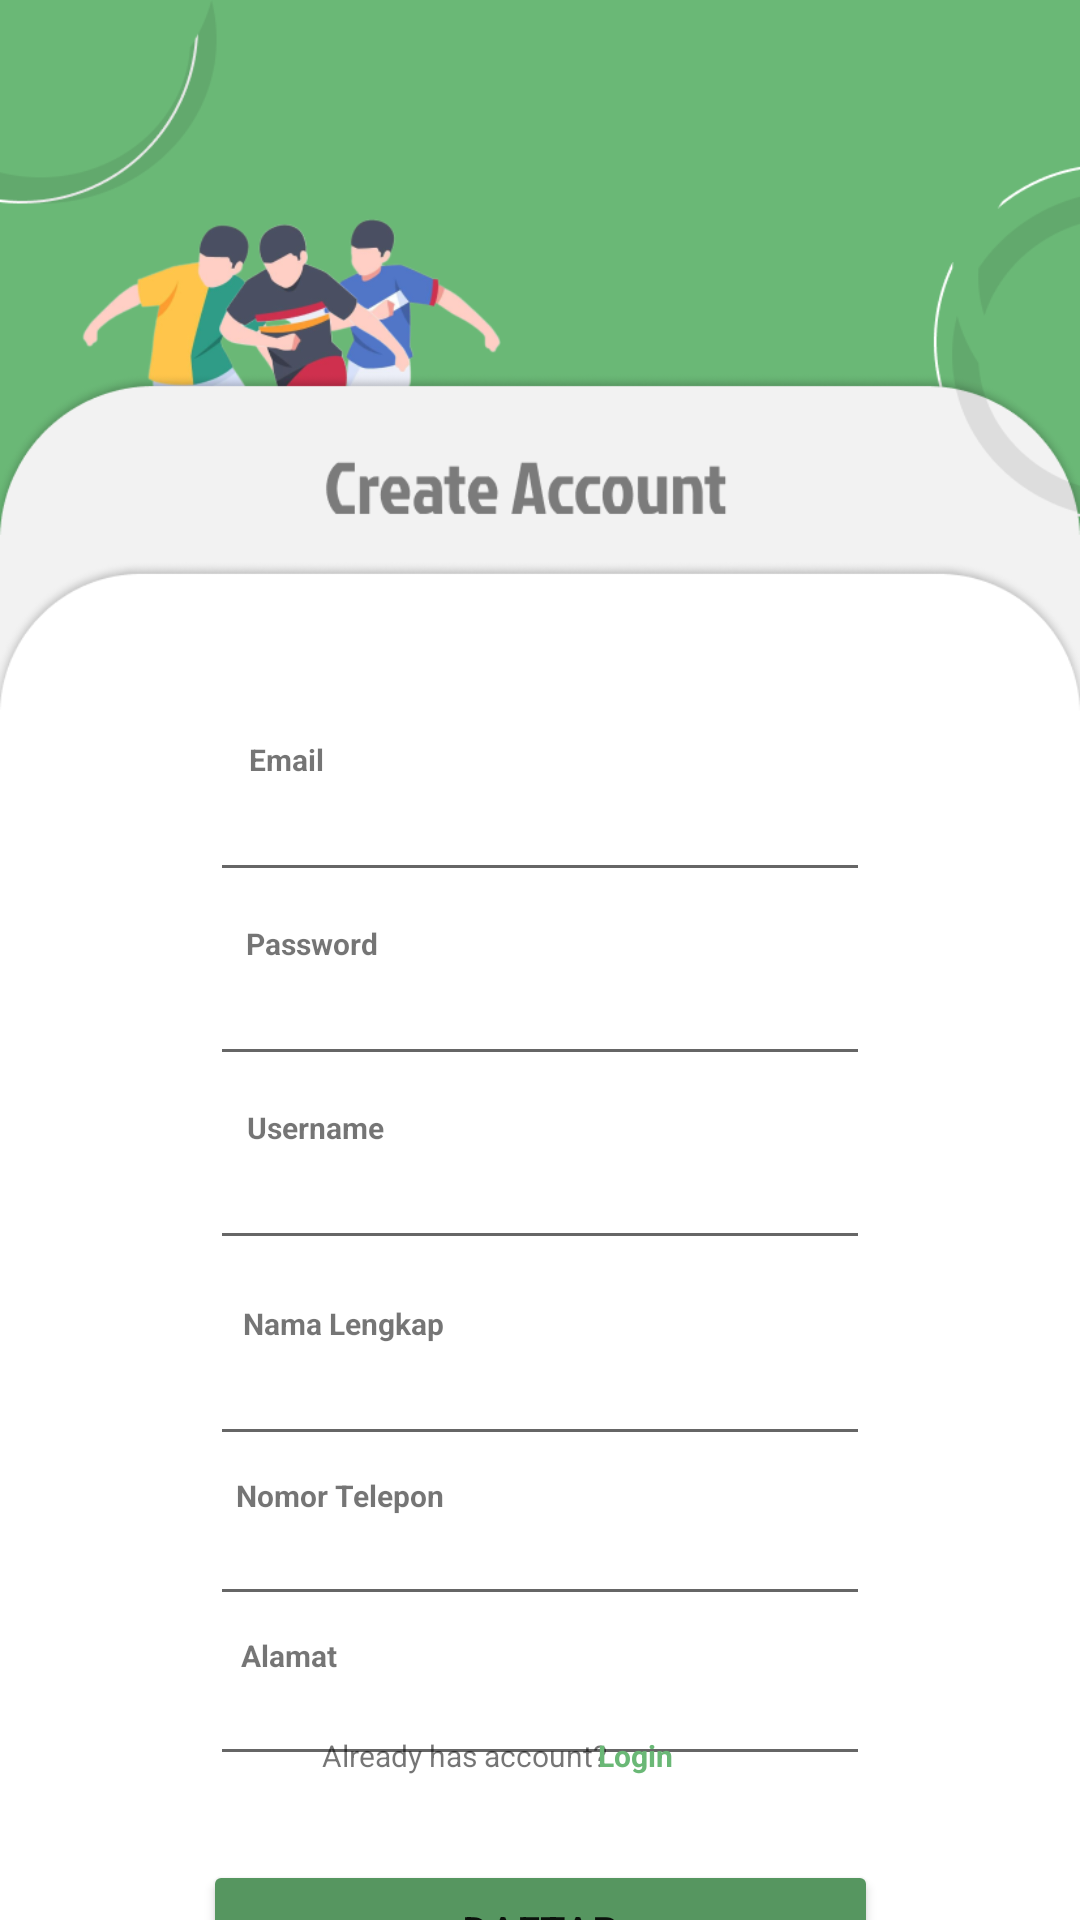

Produce the Android XML layout that renders to this screen, including the resource entries it uses.
<!-- AndroidManifest.xml: application theme Theme.Capstoneproject -->
<!-- res/layout/registrasi.xml -->
<?xml version="1.0" encoding="utf-8"?>
<androidx.constraintlayout.widget.ConstraintLayout xmlns:android="http://schemas.android.com/apk/res/android"
    xmlns:app="http://schemas.android.com/apk/res-auto"
    xmlns:tools="http://schemas.android.com/tools"
    android:layout_width="match_parent"
    android:layout_height="match_parent"
    android:background="@drawable/bgregistrasi"
    tools:context=".RegisterActivity">

    <TextView
        android:id="@+id/textView6"
        android:layout_width="wrap_content"
        android:layout_height="wrap_content"
        android:layout_marginBottom="4dp"
        android:text=" Email"
        android:textSize="10sp"
        android:textStyle="bold"
        app:layout_constraintBottom_toTopOf="@+id/et_email1"
        app:layout_constraintEnd_toEndOf="parent"
        app:layout_constraintHorizontal_bias="0.242"
        app:layout_constraintStart_toStartOf="parent" />

    <TextView
        android:id="@+id/textView9"
        android:layout_width="wrap_content"
        android:layout_height="wrap_content"
        android:layout_marginBottom="4dp"
        android:text=" Nama Lengkap"
        android:textSize="10sp"
        android:textStyle="bold"
        app:layout_constraintBottom_toTopOf="@+id/et_nama1"
        app:layout_constraintEnd_toEndOf="parent"
        app:layout_constraintHorizontal_bias="0.271"
        app:layout_constraintStart_toStartOf="parent" />

    <TextView
        android:id="@+id/textView10"
        android:layout_width="wrap_content"
        android:layout_height="wrap_content"
        android:text="Nomor Telepon"
        android:textSize="10sp"
        android:textStyle="bold"
        app:layout_constraintBottom_toTopOf="@+id/et_nomor1"
        app:layout_constraintEnd_toEndOf="parent"
        app:layout_constraintHorizontal_bias="0.271"
        app:layout_constraintStart_toStartOf="parent" />

    <TextView
        android:id="@+id/textView11"
        android:layout_width="wrap_content"
        android:layout_height="wrap_content"
        android:text="Alamat"
        android:textSize="10sp"
        android:textStyle="bold"
        app:layout_constraintBottom_toTopOf="@+id/et_alamat1"
        app:layout_constraintEnd_toEndOf="parent"
        app:layout_constraintHorizontal_bias="0.245"
        app:layout_constraintStart_toStartOf="parent" />

    <EditText
        android:id="@+id/et_password1"
        android:layout_width="wrap_content"
        android:layout_height="wrap_content"
        android:layout_marginTop="28dp"
        android:ems="10"
        android:inputType="textPassword"
        android:lineSpacingExtra="8sp"
        android:textColor="#595959"
        android:textSize="12sp"
        app:layout_constraintEnd_toEndOf="parent"
        app:layout_constraintStart_toStartOf="parent"
        app:layout_constraintTop_toBottomOf="@+id/et_email1" />

    <TextView
        android:id="@+id/textView7"
        android:layout_width="wrap_content"
        android:layout_height="wrap_content"
        android:layout_marginBottom="4dp"
        android:text=" Password"
        android:textSize="10sp"
        android:textStyle="bold"
        app:layout_constraintBottom_toTopOf="@+id/et_password1"
        app:layout_constraintEnd_toEndOf="parent"
        app:layout_constraintHorizontal_bias="0.254"
        app:layout_constraintStart_toStartOf="parent" />

    <EditText
        android:id="@+id/et_nama1"
        android:layout_width="wrap_content"
        android:layout_height="wrap_content"
        android:layout_marginTop="32dp"
        android:ems="10"
        android:inputType="textPersonName"
        android:lineSpacingExtra="8sp"
        android:textColor="#595959"
        android:textSize="12sp"
        app:layout_constraintEnd_toEndOf="parent"
        app:layout_constraintStart_toStartOf="parent"
        app:layout_constraintTop_toBottomOf="@+id/et_username1" />

    <EditText
        android:id="@+id/et_email1"
        android:layout_width="wrap_content"
        android:layout_height="wrap_content"
        android:layout_marginTop="264dp"
        android:ems="10"
        android:inputType="textPersonName"
        android:lineSpacingExtra="8sp"
        android:textColor="#595959"
        android:textSize="12sp"
        app:layout_constraintEnd_toEndOf="parent"
        app:layout_constraintStart_toStartOf="parent"
        app:layout_constraintTop_toTopOf="parent" />

    <EditText
        android:id="@+id/et_nomor1"
        android:layout_width="wrap_content"
        android:layout_height="wrap_content"
        android:layout_marginTop="20dp"
        android:ems="10"
        android:inputType="textPersonName"
        android:lineSpacingExtra="8sp"
        android:textColor="#595959"
        android:textSize="12sp"
        app:layout_constraintEnd_toEndOf="parent"
        app:layout_constraintStart_toStartOf="parent"
        app:layout_constraintTop_toBottomOf="@+id/et_nama1" />

    <EditText
        android:id="@+id/et_alamat1"
        android:layout_width="wrap_content"
        android:layout_height="wrap_content"
        android:layout_marginTop="20dp"
        android:ems="10"
        android:inputType="textPersonName"
        android:lineSpacingExtra="8sp"
        android:textColor="#595959"
        android:textSize="12sp"
        app:layout_constraintEnd_toEndOf="parent"
        app:layout_constraintStart_toStartOf="parent"
        app:layout_constraintTop_toBottomOf="@+id/et_nomor1" />

    <Button
        android:id="@+id/btn_register"
        android:layout_width="225dp"
        android:layout_height="47dp"
        android:layout_marginTop="620dp"
        android:backgroundTint="#569660"
        android:text="DAFTAR"
        app:layout_constraintEnd_toEndOf="parent"
        app:layout_constraintStart_toStartOf="parent"
        app:layout_constraintTop_toTopOf="parent" />

    <EditText
        android:id="@+id/et_username1"
        android:layout_width="wrap_content"
        android:layout_height="wrap_content"
        android:layout_marginTop="28dp"
        android:ems="10"
        android:inputType="textPersonName"
        android:lineSpacingExtra="8sp"
        android:textSize="12sp"
        app:layout_constraintEnd_toEndOf="parent"
        app:layout_constraintStart_toStartOf="parent"
        app:layout_constraintTop_toBottomOf="@+id/et_password1" />

    <TextView
        android:id="@+id/textView8"
        android:layout_width="wrap_content"
        android:layout_height="wrap_content"
        android:layout_marginBottom="4dp"
        android:text=" Username"
        android:textSize="10sp"
        android:textStyle="bold"
        app:layout_constraintBottom_toTopOf="@+id/et_username1"
        app:layout_constraintEnd_toEndOf="parent"
        app:layout_constraintHorizontal_bias="0.256"
        app:layout_constraintStart_toStartOf="parent" />

    <TextView
        android:id="@+id/tvaja"
        android:layout_width="wrap_content"
        android:layout_height="wrap_content"
        android:layout_marginBottom="48dp"
        android:text="Already has account?   "
        android:textSize="10sp"
        app:layout_constraintBottom_toBottomOf="parent"
        app:layout_constraintEnd_toEndOf="parent"
        app:layout_constraintHorizontal_bias="0.416"
        app:layout_constraintStart_toStartOf="parent" />

    <TextView
        android:id="@+id/tv_login"
        android:layout_width="wrap_content"
        android:layout_height="wrap_content"
        android:layout_marginBottom="48dp"
        android:text="Login"
        android:textColor="#6AB876"
        android:textSize="10sp"
        android:textStyle="bold"
        app:layout_constraintBottom_toBottomOf="parent"
        app:layout_constraintEnd_toEndOf="parent"
        app:layout_constraintHorizontal_bias="0.595"
        app:layout_constraintStart_toStartOf="parent" />

</androidx.constraintlayout.widget.ConstraintLayout>
<!-- resources referenced by this layout -->
<resources>
  <!-- drawable bgregistrasi: png bitmap (drawable-v24, 64671 bytes) -->
  <style name="Theme.Capstoneproject" parent="Theme.MaterialComponents.DayNight.NoActionBar">
          
          <item name="colorPrimary">@color/cardview_dark_background</item>
          <item name="colorPrimaryVariant">@color/cardview_dark_background</item>
          <item name="colorOnPrimary">@color/white</item>
          
          <item name="colorSecondary">@color/cardview_dark_background</item>
          <item name="colorSecondaryVariant">@color/cardview_dark_background</item>
          <item name="colorOnSecondary">@color/black</item>
          
          <item name="android:statusBarColor">?attr/colorPrimaryVariant</item>
          
      </style>
  <color name="white">#FFFFFFFF</color>
  <color name="black">#FF000000</color>
</resources>
